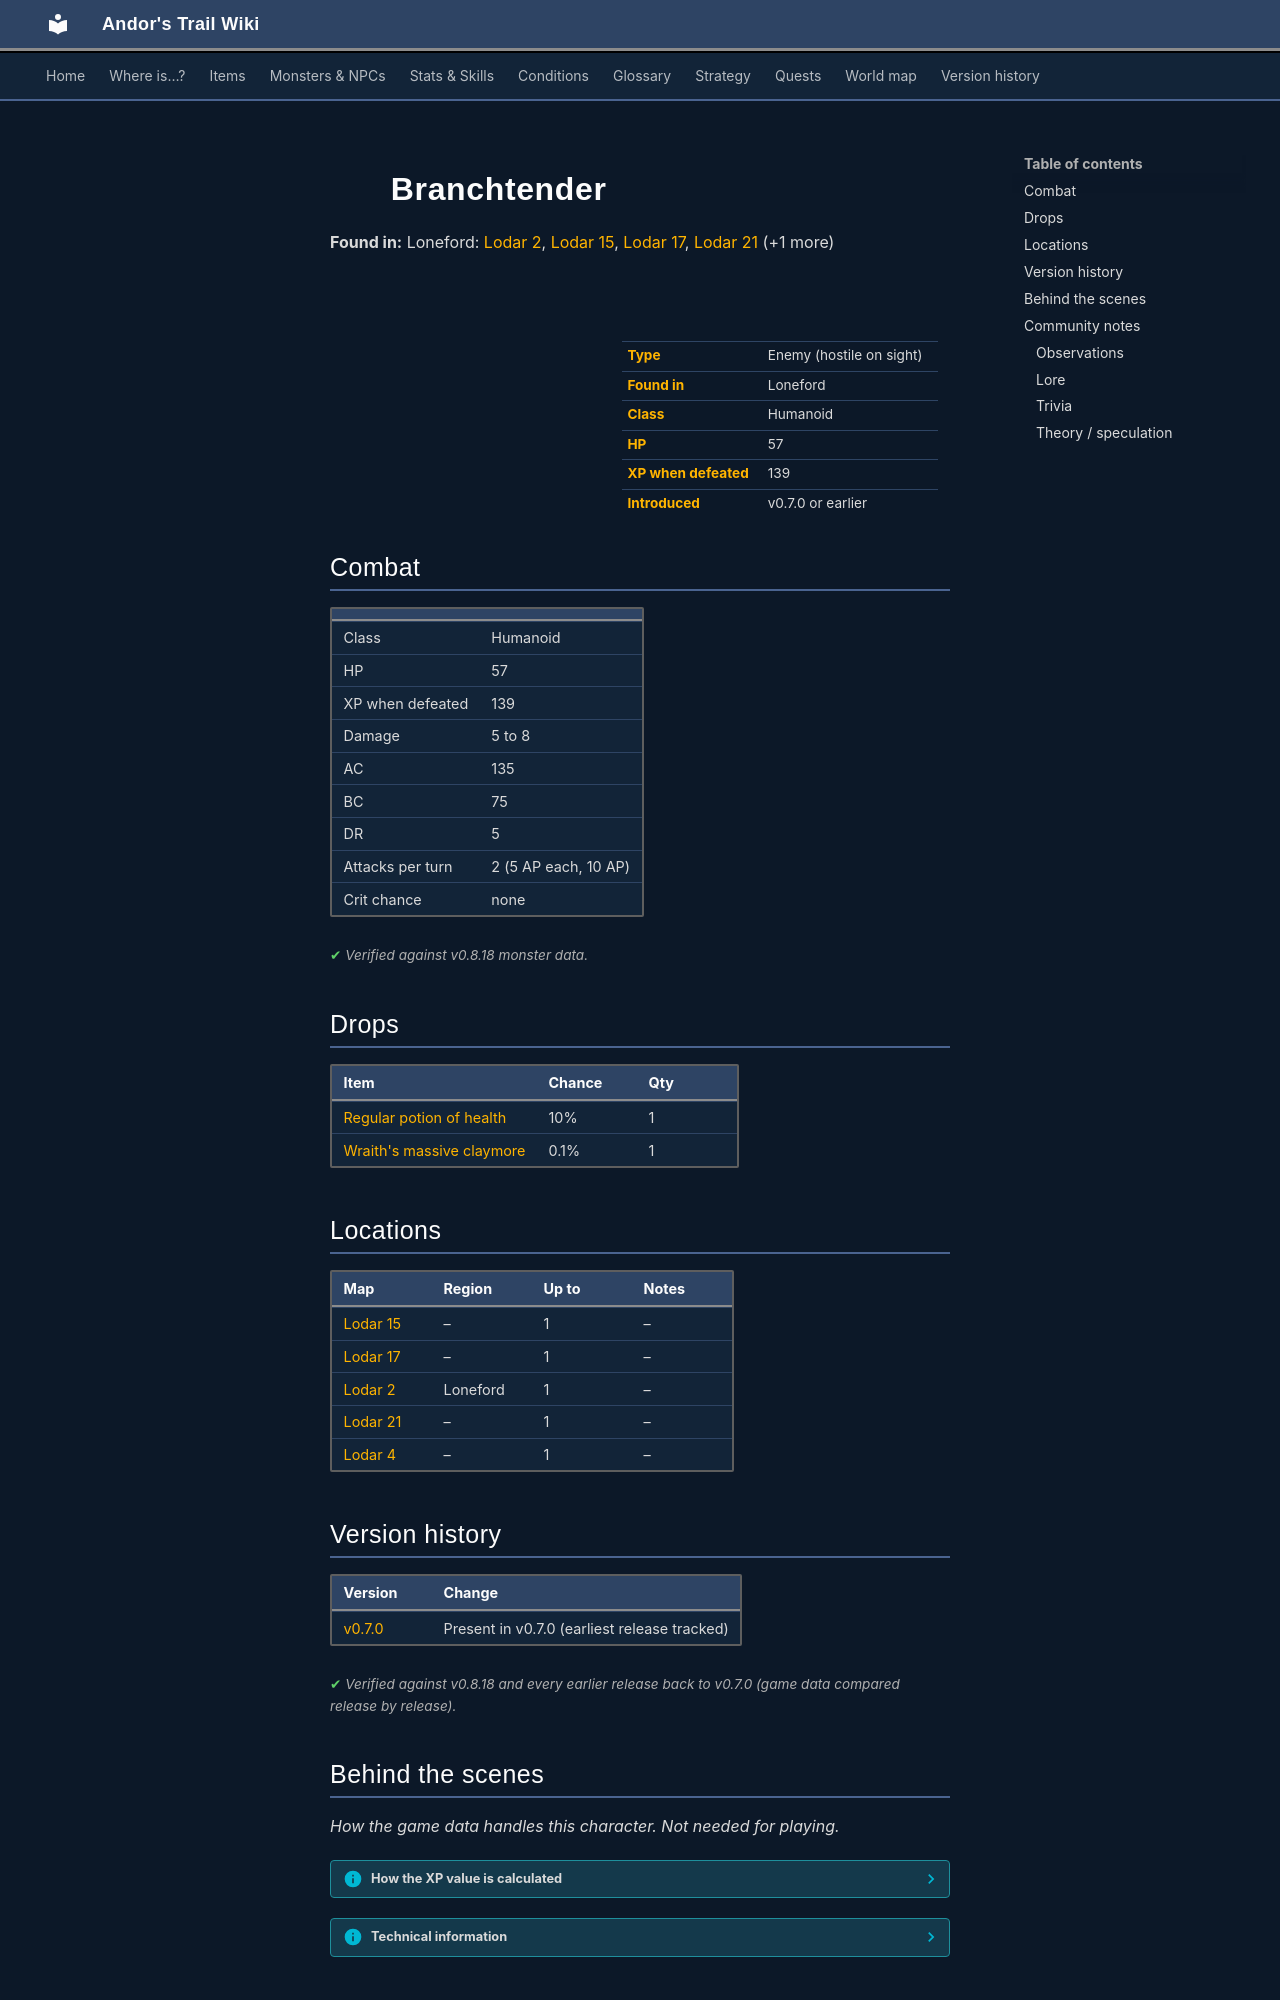

repository: asdfghjkl628/Andor-s-Trail-Wikiiii · page: monsters/brtender1/index.html · generator: mkdocs

---
description: "Branchtender is an enemy in Andor's Trail (humanoid) with 57 HP, worth 139 XP, found in Loneford. Drops: Regular potion of health, Wraith's massive claymore."
---

# ![](../assets/icons/monsters/monsters_ld2_153.png){ .sprite } Branchtender

**Found in:** Loneford: [Lodar 2](../maps/lodar2.md), [Lodar 15](../maps/lodar15.md), [Lodar 17](../maps/lodar17.md), [Lodar 21](../maps/lodar21.md) (+1 more)

<div class="infobox" markdown>

<p class="ib-img"><img class="sprite" src="../../assets/icons/monsters/monsters_ld2_153.png" alt=""></p>

| | |
|---|---|
| **Type** | Enemy (hostile on sight) |
| **Found in** | Loneford |
| **Class** | Humanoid |
| **HP** | 57 |
| **XP when defeated** | 139 |
| **Introduced** | v0.7.0 or earlier |

</div>

## Combat

| | |
|---|---|
| Class | Humanoid |
| HP | 57 |
| XP when defeated | 139 |
| Damage | 5 to 8 |
| AC | 135 |
| BC | 75 |
| DR | 5 |
| Attacks per turn | 2 (5 AP each, 10 AP) |
| Crit chance | none |


<p class="verified">Verified against v0.8.18 monster data.</p>

## Drops

| Item | Chance | Qty |
|---|---|---|
| [Regular potion of health](../items/health.md) | 10% | 1 |
| [Wraith's massive claymore](../items/clmr_wrmas.md) | 0.1% | 1 |

## Locations

| Map | Region | Up to | Notes |
|---|---|---|---|
| [Lodar 15](../maps/lodar15.md) | – | 1 | – |
| [Lodar 17](../maps/lodar17.md) | – | 1 | – |
| [Lodar 2](../maps/lodar2.md) | Loneford | 1 | – |
| [Lodar 21](../maps/lodar21.md) | – | 1 | – |
| [Lodar 4](../maps/lodar4.md) | – | 1 | – |


## Version history

| Version | Change |
|---|---|
| [v0.7.0](../versions/0.7.0.md) | Present in v0.7.0 (earliest release tracked) |

<p class="verified">Verified against v0.8.18 and every earlier release back to v0.7.0 (game data compared release by release).</p>


## Behind the scenes

*How the game data handles this character. Not needed for playing.*

??? info "How the XP value is calculated"

    The game computes each enemy's experience value when it loads the data (`MonsterTypeParser.java`):

    XP = ⌈(attacks per turn × attack chance × average damage × (1 + critical skill × critical multiplier) × 3 + HP × (1 + block chance) + 9 × damage resistance) × 0.7⌉

    Percentages are used as fractions (e.g. 60% = 0.6). Enemies whose attacks inflict a condition are worth 50 XP more. The More Exp skill adds a percentage on top.

??? info "Technical information"

    | | |
    |---|---|
    | Entry ID | `brtender1` |
    | Type (wiki) | Enemy |
    | Spawn group | `brtender1` |
    | Loot table | `brtender` |
    | Conversation | – |
    | Faction | – |
    | Movement | – |
    | Icon | `monsters_ld2:153` |
    | Defined in | `res/raw/monsterlist_v070_lodarmaze.json` |

    Raw data:

    ```json
    {
     "id": "brtender1",
     "name": "Branchtender",
     "iconID": "monsters_ld2:153",
     "maxHP": 57,
     "moveCost": 5,
     "attackDamage": {
      "min": 5,
      "max": 8
     },
     "spawnGroup": "brtender1",
     "droplistID": "brtender",
     "attackCost": 5,
     "attackChance": 135,
     "blockChance": 75,
     "damageResistance": 5
    }
    ```


## Community notes

<small>Written by players, not generated from game data. **Observations**: what players notice in-game · **Lore**: the in-world story · **Trivia**: real-world facts, references, development history · **Theory / speculation**: unconfirmed ideas; may just be unfinished content</small>

### Observations

*No notes yet. Contributions are welcome: [add a note](https://github.com/asdfghjkl628/Andor-s-Trail-Wikiiii/new/main/notes/monsters?filename=brtender1.md&value=%23%23%20Observations%0A%0A%3C%21--%20what%20players%20notice%20in-game%20--%3E%0A%0A%23%23%20Lore%0A%0A%3C%21--%20the%20in-world%20story%20--%3E%0A%0A%23%23%20Trivia%0A%0A%3C%21--%20real-world%20facts%2C%20references%2C%20development%20history%20--%3E%0A%0A%23%23%20Theory%20/%20speculation%0A%0A%3C%21--%20unconfirmed%20ideas%3B%20may%20just%20be%20unfinished%20content%20--%3E%0A).*
